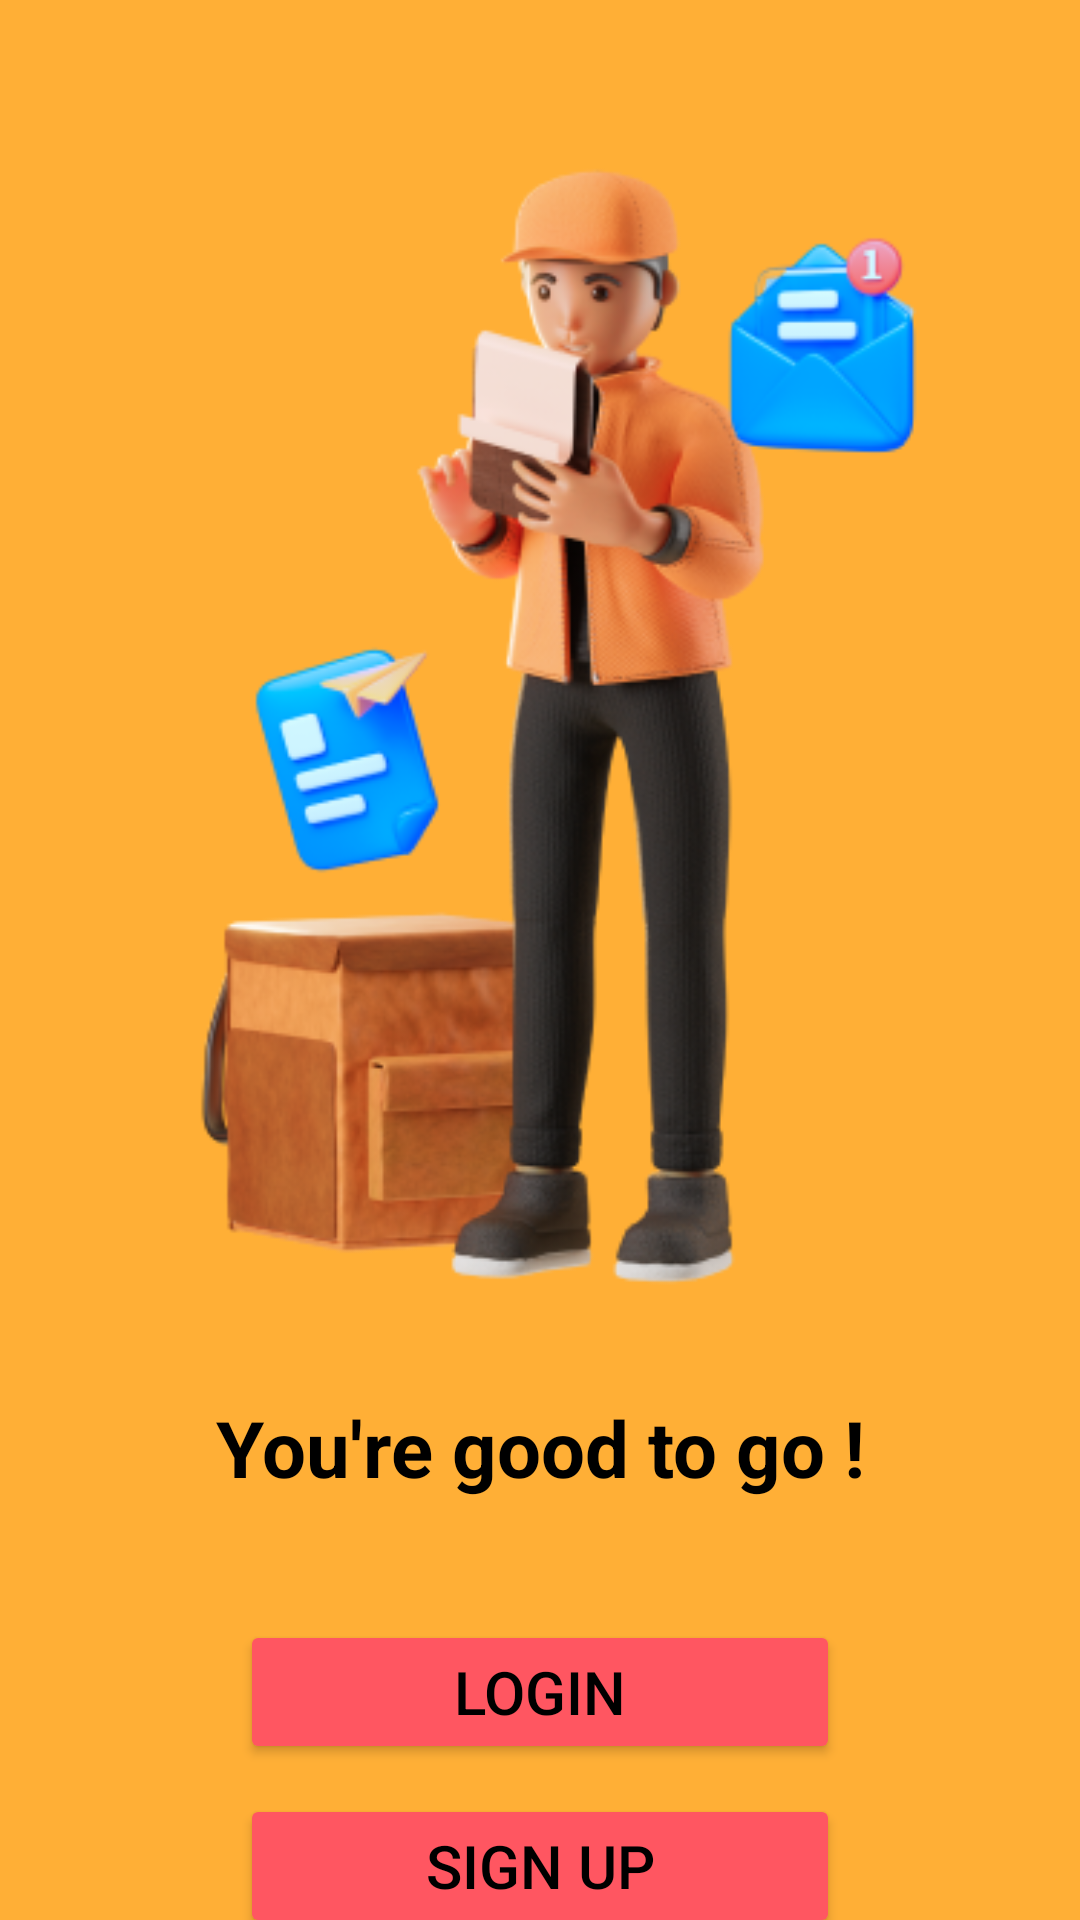

Android layout source for this screen:
<!-- AndroidManifest.xml: application theme Theme.LabExam2 -->
<!-- res/layout/activity_login_ui.xml -->
<?xml version="1.0" encoding="utf-8"?>
<androidx.constraintlayout.widget.ConstraintLayout xmlns:android="http://schemas.android.com/apk/res/android"
    xmlns:app="http://schemas.android.com/apk/res-auto"
    xmlns:tools="http://schemas.android.com/tools"
    android:id="@+id/main"
    android:layout_width="match_parent"
    android:layout_height="match_parent"
    android:background="@color/secondary_color_1"
    tools:context=".LoginUI">


    <TextView
        android:id="@+id/textView7"
        android:layout_width="wrap_content"
        android:layout_height="wrap_content"
        android:layout_marginTop="20dp"
        android:text="@string/talk"
        android:textAlignment="center"
        android:textColor="@color/accent_color_4"
        android:textSize="26sp"
        android:textStyle="bold"
        app:layout_constraintEnd_toEndOf="parent"
        app:layout_constraintHorizontal_bias="0.5"
        app:layout_constraintStart_toStartOf="parent"
        app:layout_constraintTop_toBottomOf="@+id/imageView6" />

    <Button
        android:id="@+id/btnlogin"
        android:layout_width="0dp"
        android:layout_height="wrap_content"
        android:layout_marginStart="80dp"
        android:layout_marginTop="40dp"
        android:layout_marginEnd="80dp"
        android:backgroundTint="@color/accent_color_2"
        android:text="@string/login"
        android:textColor="@color/accent_color_4"
        android:textSize="20sp"
        app:layout_constraintEnd_toEndOf="parent"
        app:layout_constraintHorizontal_bias="0.5"
        app:layout_constraintStart_toStartOf="parent"
        app:layout_constraintTop_toBottomOf="@+id/textView7" />

    <Button
        android:id="@+id/button5"
        android:layout_width="0dp"
        android:layout_height="wrap_content"
        android:layout_marginStart="80dp"
        android:layout_marginTop="10dp"
        android:layout_marginEnd="80dp"
        android:backgroundTint="@color/accent_color_2"
        android:text="@string/sign_up"
        android:textColor="@color/accent_color_4"
        android:textSize="20sp"
        app:layout_constraintBottom_toBottomOf="parent"
        app:layout_constraintEnd_toEndOf="parent"
        app:layout_constraintHorizontal_bias="0.0"
        app:layout_constraintStart_toStartOf="parent"
        app:layout_constraintTop_toBottomOf="@+id/btnlogin"
        app:layout_constraintVertical_bias="0.045" />

    <ImageView
        android:id="@+id/imageView6"
        android:layout_width="wrap_content"
        android:layout_height="wrap_content"
        android:layout_marginTop="28dp"
        app:layout_constraintEnd_toEndOf="parent"
        app:layout_constraintHorizontal_bias="0.5"
        app:layout_constraintStart_toStartOf="parent"
        app:layout_constraintTop_toTopOf="parent"
        app:srcCompat="@drawable/men01"
        android:contentDescription="@string/todo03" />

</androidx.constraintlayout.widget.ConstraintLayout>
<!-- resources referenced by this layout -->
<resources>
  <color name="accent_color_2">#FF5661</color>
  <color name="accent_color_4">#000000</color>
  <color name="secondary_color_1">#FFAF36</color>
  <!-- drawable men01: png bitmap (drawable, 94299 bytes) -->
  <string name="login">LOGIN</string>
  <string name="sign_up">SIGN UP</string>
  <string name="talk">You\'re good to go !</string>
  <string name="todo03">TODO</string>
  <style name="Theme.LabExam2" parent="Base.Theme.LabExam2" />
  <style name="Base.Theme.LabExam2" parent="Theme.Material3.DayNight.NoActionBar">
          
          
      </style>
</resources>
